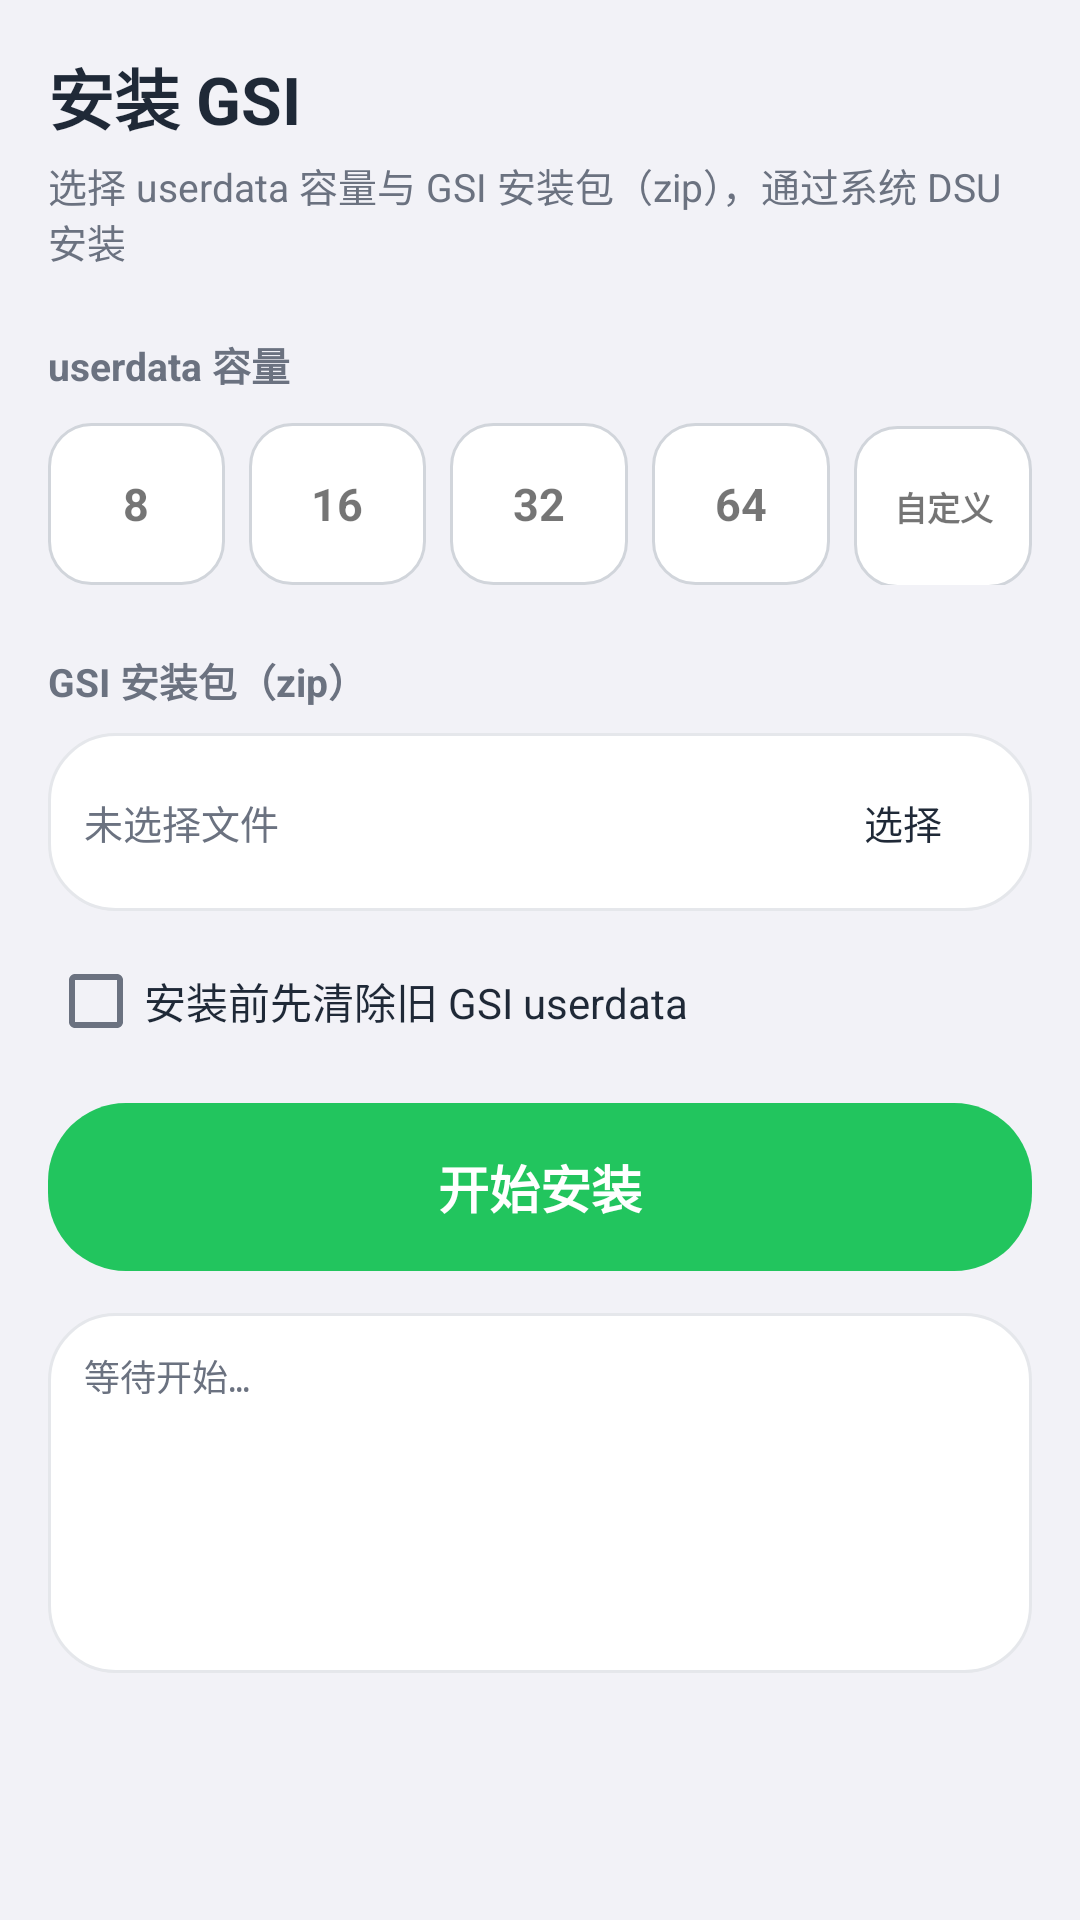

Here is an Android app screen rendered from its layout file. Give the layout XML and the strings, colors and styles it references.
<!-- AndroidManifest.xml: application theme Theme.GsiManager -->
<!-- res/layout/activity_install.xml -->
<?xml version="1.0" encoding="utf-8"?>
<ScrollView xmlns:android="http://schemas.android.com/apk/res/android"
    android:layout_width="match_parent"
    android:layout_height="match_parent"
    android:fillViewport="true"
    android:scrollbars="none">

    <LinearLayout
        android:layout_width="match_parent"
        android:layout_height="wrap_content"
        android:orientation="vertical"
        android:padding="16dp">

        <TextView
            android:layout_width="wrap_content"
            android:layout_height="wrap_content"
            android:text="安装 GSI"
            android:textColor="@color/text_primary"
            android:textSize="22sp"
            android:textStyle="bold" />

        <TextView
            android:layout_width="wrap_content"
            android:layout_height="wrap_content"
            android:layout_marginTop="4dp"
            android:text="选择 userdata 容量与 GSI 安装包（zip），通过系统 DSU 安装"
            android:textColor="@color/text_secondary"
            android:textSize="13sp" />

        <TextView
            android:layout_width="wrap_content"
            android:layout_height="wrap_content"
            android:layout_marginTop="22dp"
            android:text="userdata 容量"
            android:textColor="@color/text_secondary"
            android:textSize="13sp"
            android:textStyle="bold" />

        <LinearLayout
            android:id="@+id/sizeGroup"
            android:layout_width="match_parent"
            android:layout_height="wrap_content"
            android:layout_marginTop="10dp"
            android:orientation="horizontal">

            <TextView
                android:id="@+id/size8"
                android:layout_width="0dp"
                android:layout_height="54dp"
                android:layout_weight="1"
                android:background="@drawable/bg_btn_size"
                android:clickable="true"
                android:focusable="true"
                android:gravity="center"
                android:text="8"
                android:textColor="@color/size_text"
                android:textSize="15sp"
                android:textStyle="bold" />

            <TextView
                android:id="@+id/size16"
                android:layout_width="0dp"
                android:layout_height="54dp"
                android:layout_marginStart="8dp"
                android:layout_weight="1"
                android:background="@drawable/bg_btn_size"
                android:clickable="true"
                android:focusable="true"
                android:gravity="center"
                android:text="16"
                android:textColor="@color/size_text"
                android:textSize="15sp"
                android:textStyle="bold" />

            <TextView
                android:id="@+id/size32"
                android:layout_width="0dp"
                android:layout_height="54dp"
                android:layout_marginStart="8dp"
                android:layout_weight="1"
                android:background="@drawable/bg_btn_size"
                android:clickable="true"
                android:focusable="true"
                android:gravity="center"
                android:text="32"
                android:textColor="@color/size_text"
                android:textSize="15sp"
                android:textStyle="bold" />

            <TextView
                android:id="@+id/size64"
                android:layout_width="0dp"
                android:layout_height="54dp"
                android:layout_marginStart="8dp"
                android:layout_weight="1"
                android:background="@drawable/bg_btn_size"
                android:clickable="true"
                android:focusable="true"
                android:gravity="center"
                android:text="64"
                android:textColor="@color/size_text"
                android:textSize="15sp"
                android:textStyle="bold" />

            <TextView
                android:id="@+id/sizeCustom"
                android:layout_width="0dp"
                android:layout_height="54dp"
                android:layout_marginStart="8dp"
                android:layout_weight="1"
                android:background="@drawable/bg_btn_size"
                android:clickable="true"
                android:focusable="true"
                android:gravity="center"
                android:text="自定义"
                android:textColor="@color/size_text"
                android:textSize="11sp"
                android:textStyle="bold" />
        </LinearLayout>

        <LinearLayout
            android:id="@+id/customRow"
            android:layout_width="wrap_content"
            android:layout_height="wrap_content"
            android:layout_marginTop="10dp"
            android:gravity="center_vertical"
            android:orientation="horizontal"
            android:visibility="gone">

            <EditText
                android:id="@+id/customGb"
                android:layout_width="110dp"
                android:layout_height="44dp"
                android:background="@drawable/bg_input"
                android:digits="0123456789"
                android:hint="例如 24"
                android:inputType="number"
                android:maxLength="4"
                android:paddingLeft="12dp"
                android:paddingRight="12dp"
                android:singleLine="true"
                android:textColor="@color/text_primary"
                android:textColorHint="@color/text_secondary" />

            <TextView
                android:layout_width="wrap_content"
                android:layout_height="wrap_content"
                android:layout_marginStart="8dp"
                android:text="GB"
                android:textColor="@color/text_secondary" />
        </LinearLayout>

        <TextView
            android:layout_width="wrap_content"
            android:layout_height="wrap_content"
            android:layout_marginTop="22dp"
            android:text="GSI 安装包（zip）"
            android:textColor="@color/text_secondary"
            android:textSize="13sp"
            android:textStyle="bold" />

        <LinearLayout
            android:layout_width="match_parent"
            android:layout_height="wrap_content"
            android:layout_marginTop="8dp"
            android:background="@drawable/bg_card_round"
            android:gravity="center_vertical"
            android:orientation="horizontal"
            android:padding="12dp">

            <TextView
                android:id="@+id/zipName"
                android:layout_width="0dp"
                android:layout_height="wrap_content"
                android:layout_weight="1"
                android:ellipsize="middle"
                android:singleLine="true"
                android:text="未选择文件"
                android:textColor="@color/text_secondary"
                android:textSize="13sp" />

            <TextView
                android:id="@+id/btnBrowse"
                android:layout_width="wrap_content"
                android:layout_height="wrap_content"
                android:background="@drawable/bg_chip"
                android:clickable="true"
                android:focusable="true"
                android:paddingLeft="18dp"
                android:paddingTop="8dp"
                android:paddingRight="18dp"
                android:paddingBottom="8dp"
                android:text="选择"
                android:textColor="@color/text_primary"
                android:textSize="13sp" />
        </LinearLayout>

        <CheckBox
            android:id="@+id/chkWipe"
            android:layout_width="wrap_content"
            android:layout_height="wrap_content"
            android:layout_marginTop="14dp"
            android:text="安装前先清除旧 GSI userdata"
            android:textColor="@color/text_primary" />

        <TextView
            android:id="@+id/btnInstall"
            android:layout_width="match_parent"
            android:layout_height="56dp"
            android:layout_marginTop="18dp"
            android:background="@drawable/bg_btn_install"
            android:clickable="true"
            android:focusable="true"
            android:gravity="center"
            android:text="开始安装"
            android:textColor="@color/white"
            android:textSize="17sp"
            android:textStyle="bold" />

        <TextView
            android:id="@+id/installLog"
            android:layout_width="match_parent"
            android:layout_height="wrap_content"
            android:layout_marginTop="14dp"
            android:background="@drawable/bg_card_round"
            android:fontFamily="monospace"
            android:minHeight="120dp"
            android:padding="12dp"
            android:text="等待开始…"
            android:textColor="@color/text_secondary"
            android:textSize="12sp" />

        <TextView
            android:id="@+id/btnRebootNow"
            android:layout_width="match_parent"
            android:layout_height="56dp"
            android:layout_marginTop="14dp"
            android:background="@drawable/bg_btn_reboot"
            android:clickable="true"
            android:focusable="true"
            android:gravity="center"
            android:text="重启到 DSU"
            android:textColor="@color/white"
            android:textSize="17sp"
            android:textStyle="bold"
            android:visibility="gone" />
    </LinearLayout>
</ScrollView>
<!-- resources referenced by this layout -->
<resources>
  <color name="text_primary">#1F2937</color>
  <color name="text_secondary">#6B7280</color>
  <color name="white">#FFFFFF</color>
  <!-- drawable bg_btn_install (drawable) -->
  <?xml version="1.0" encoding="utf-8"?>
  <shape xmlns:android="http://schemas.android.com/apk/res/android"
      android:shape="rectangle">
      <solid android:color="@color/btn_install" />
      <corners android:radius="26dp" />
  </shape>
  <!-- drawable bg_btn_reboot (drawable) -->
  <?xml version="1.0" encoding="utf-8"?>
  <shape xmlns:android="http://schemas.android.com/apk/res/android"
      android:shape="rectangle">
      <solid android:color="@color/btn_reboot" />
      <corners android:radius="26dp" />
  </shape>
  <!-- drawable bg_btn_size (drawable) -->
  <?xml version="1.0" encoding="utf-8"?>
  <selector xmlns:android="http://schemas.android.com/apk/res/android">
      <item android:state_selected="true" android:drawable="@drawable/bg_btn_size_selected" />
      <item android:drawable="@drawable/bg_btn_size_default" />
  </selector>
  <!-- drawable bg_card_round (drawable) -->
  <?xml version="1.0" encoding="utf-8"?>
  <shape xmlns:android="http://schemas.android.com/apk/res/android"
      android:shape="rectangle">
      <solid android:color="@color/bg_card" />
      <corners android:radius="22dp" />
      <stroke
          android:width="1dp"
          android:color="@color/card_stroke" />
  </shape>
  <!-- drawable bg_input (drawable) -->
  <?xml version="1.0" encoding="utf-8"?>
  <shape xmlns:android="http://schemas.android.com/apk/res/android"
      android:shape="rectangle">
      <solid android:color="@color/bg_card" />
      <corners android:radius="12dp" />
      <stroke
          android:width="1dp"
          android:color="#D1D5DB" />
  </shape>
  <style name="Theme.GsiManager" parent="android:Theme.Material.Light.NoActionBar">
          <item name="android:windowBackground">@color/bg</item>
          <item name="android:statusBarColor">@color/bg</item>
          <item name="android:navigationBarColor">@color/bg</item>
          <item name="android:colorAccent">@color/accent</item>
          <item name="android:colorPrimary">@color/accent</item>
          <item name="android:colorPrimaryDark">@color/bg</item>
          <item name="android:textColorPrimary">@color/text_primary</item>
          <item name="android:textColorSecondary">@color/text_secondary</item>
      </style>
  <color name="btn_install">#22C55E</color>
  <color name="btn_reboot">#F59E0B</color>
  <!-- drawable bg_btn_size_selected (drawable) -->
  <?xml version="1.0" encoding="utf-8"?>
  <shape xmlns:android="http://schemas.android.com/apk/res/android"
      android:shape="rectangle">
      <solid android:color="@color/size_selected" />
      <corners android:radius="14dp" />
  </shape>
  <!-- drawable bg_btn_size_default (drawable) -->
  <?xml version="1.0" encoding="utf-8"?>
  <shape xmlns:android="http://schemas.android.com/apk/res/android"
      android:shape="rectangle">
      <solid android:color="@color/bg_card" />
      <corners android:radius="14dp" />
      <stroke
          android:width="1dp"
          android:color="#D1D5DB" />
  </shape>
  <color name="bg_card">#FFFFFF</color>
  <color name="card_stroke">#E5E7EB</color>
  <color name="bg">#F2F2F7</color>
  <color name="accent">#3B82F6</color>
  <color name="size_selected">#3B82F6</color>
</resources>
